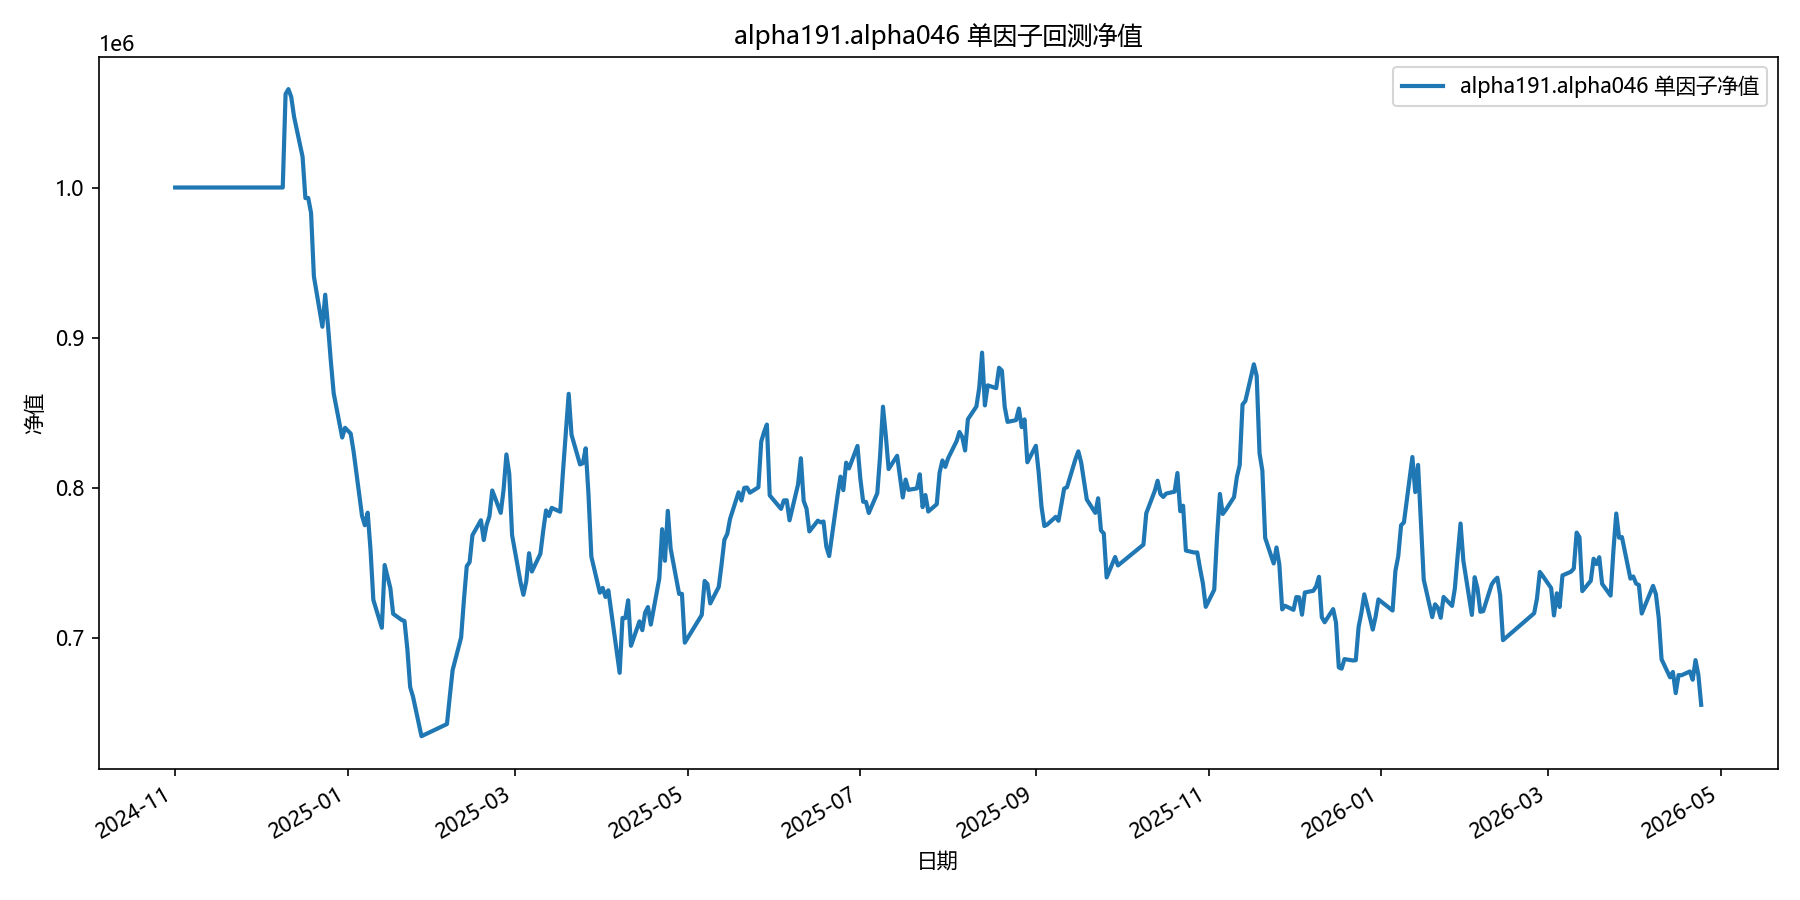

Data behind this chart, as committed beside it:
date, equity
2024-11-01, 1000000
2024-11-04, 1000000
2024-11-05, 1000000
2024-11-06, 1000000
2024-11-07, 1000000
2024-11-08, 1000000
2024-11-11, 1000000
2024-11-12, 1000000
2024-11-13, 1000000
2024-11-14, 1000000
2024-11-15, 1000000
2024-11-18, 1000000
2024-11-19, 1000000
2024-11-20, 1000000
2024-11-21, 1000000
2024-11-22, 1000000
2024-11-25, 1000000
2024-11-26, 1000000
2024-11-27, 1000000
2024-11-28, 1000000
2024-11-29, 1000000
2024-12-02, 1000000
2024-12-03, 1000000
2024-12-04, 1000000
2024-12-05, 1000000
2024-12-06, 1000000
2024-12-09, 1000000
2024-12-10, 1062286
2024-12-11, 1065547
2024-12-12, 1060326
2024-12-13, 1047107
2024-12-16, 1020526
2024-12-17, 992967
2024-12-18, 993019
2024-12-19, 983115
2024-12-20, 940765
2024-12-23, 907236
2024-12-24, 928587
2024-12-25, 907458
2024-12-26, 883934
2024-12-27, 862795
2024-12-30, 833407
2024-12-31, 839903
2025-01-02, 836073
2025-01-03, 824463
2025-01-06, 781284
2025-01-07, 774969
2025-01-08, 783362
2025-01-09, 758745
2025-01-10, 725247
2025-01-13, 706688
2025-01-14, 748469
2025-01-15, 740810
2025-01-16, 733103
2025-01-17, 715993
2025-01-20, 711903
2025-01-21, 711192
2025-01-22, 692779
2025-01-23, 667201
2025-01-24, 660869
... 299 more rows
